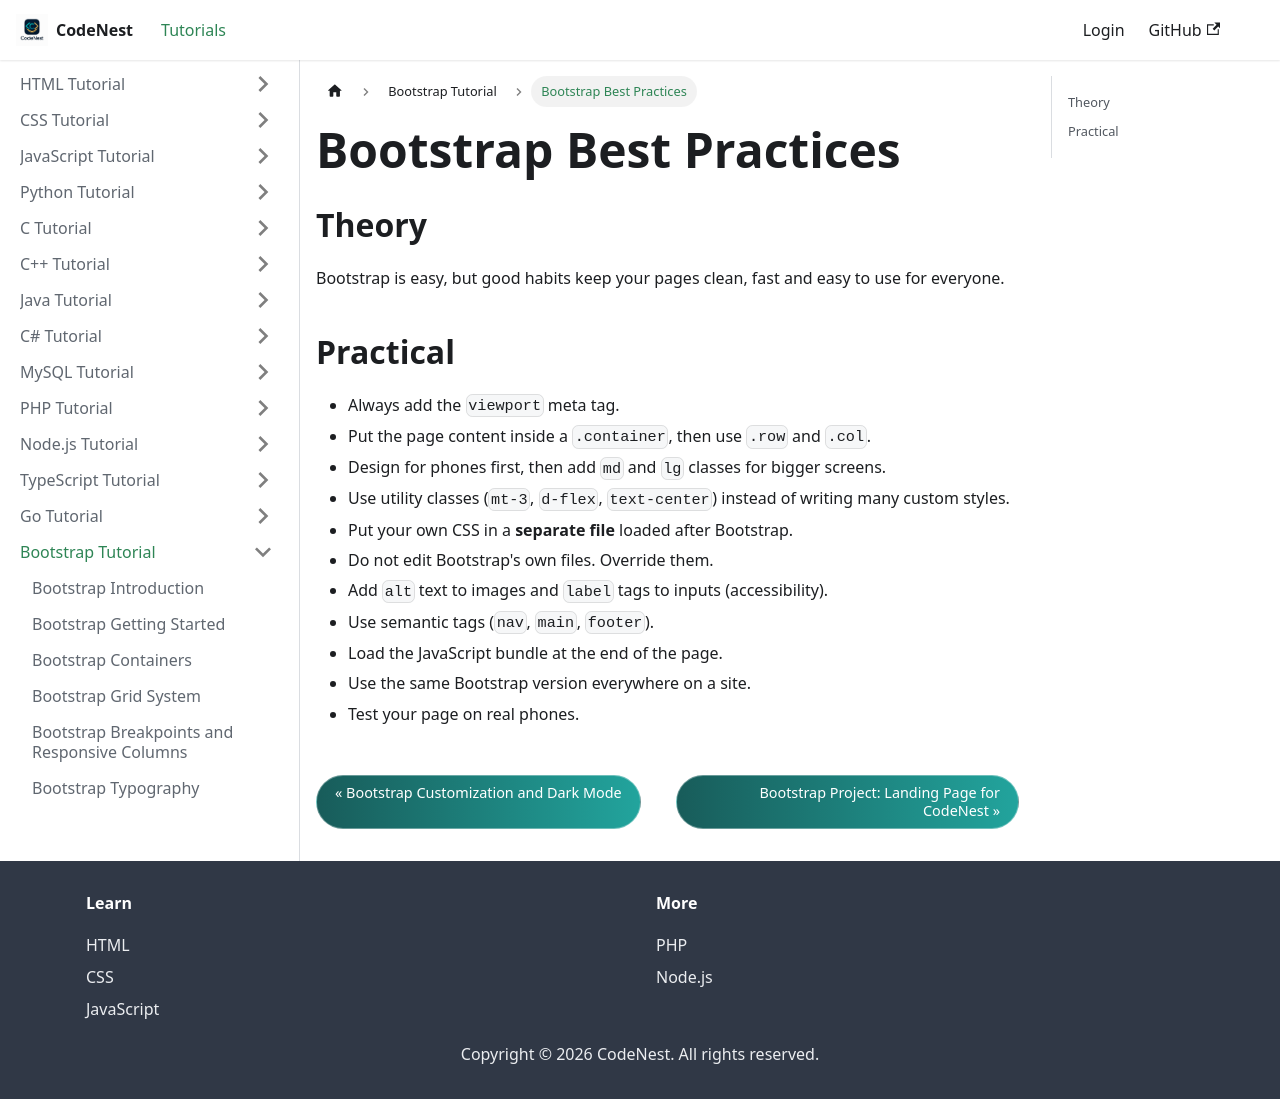

repository: adnankhan112/codenest · page: docs/bootstrap/best-practices.html · generator: docusaurus

---
title: "Bootstrap Best Practices"
sidebar_position: 26
---

# Bootstrap Best Practices

## Theory

Bootstrap is easy, but good habits keep your pages clean, fast and easy to use for everyone.

## Practical

- Always add the `viewport` meta tag.
- Put the page content inside a `.container`, then use `.row` and `.col`.
- Design for phones first, then add `md` and `lg` classes for bigger screens.
- Use utility classes (`mt-3`, `d-flex`, `text-center`) instead of writing many custom styles.
- Put your own CSS in a **separate file** loaded after Bootstrap.
- Do not edit Bootstrap's own files. Override them.
- Add `alt` text to images and `label` tags to inputs (accessibility).
- Use semantic tags (`nav`, `main`, `footer`).
- Load the JavaScript bundle at the end of the page.
- Use the same Bootstrap version everywhere on a site.
- Test your page on real phones.
